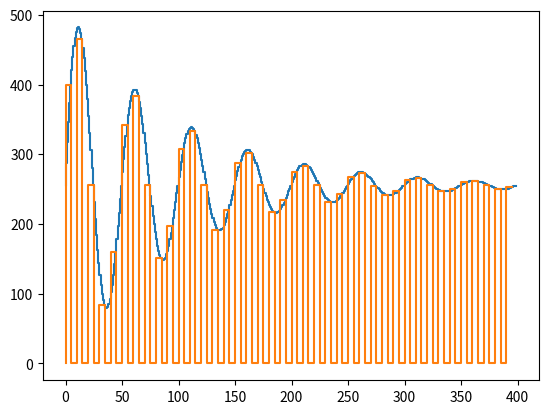

Here is the Python script that generated this plot:
import numpy as np
from math import pi
import matplotlib.pyplot as plt
x = np.array(range(400))
yx = []
ys = []
for t in x:
    yx.append(int(256*(1+(np.sin(2*pi*t/50)*np.exp(-t/100)))))
s = np.array(range(0, 400, 5))
for t in s:
    ys.append(yx[t]*((t % 10) > 0))
plt.step(x, yx)
plt.step(s, ys)
plt.show()
